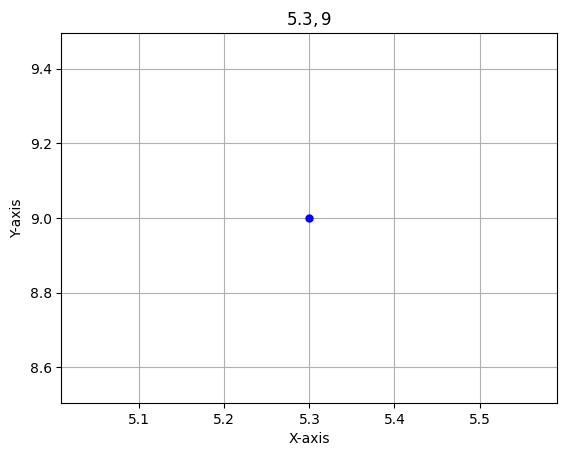

Generate this figure with matplotlib:
import matplotlib.pyplot as plt
import matplotlib.style as mplstyle
from matplotlib import colors as mcolors
import os
import re
from math import *
xstart = 0
xend = 100
stepsize = 1.0
color = "blue"
xlabel = "X-axis"
ylabel = "Y-axis"
line_style = "-"
dot_style="o"
dot_size=5
file_path = ""
theme='default'
# [img]https://i.imgur.com/U1nXSOL.png[/img]



def plot_dot(xyval, color_name, xlabel, ylabel, theme, gui, dot_style, dot_size,file_path):

    # Show plot summary
    print('***** Plot Summary *****')
    print('X,Y Value: {}'.format(xyval))
    print('Color: {}'.format(color_name))
    print('X-label: {}'.format(xlabel))
    print('Y-label: {}'.format(ylabel))

    if theme == 'dark':
        mplstyle.use('dark_background')
    else:
        mplstyle.use('default')

    try:
        # Check if color is hex code
        is_hex = re.search(r'^#(?:[0-9a-fA-F]{3}){1,2}$', color_name)
        if not is_hex:
            colors = mcolors.cnames
            if color_name not in colors:
                print(color_name, ": Color not found.")
                color_name = 'blue'

        # # Extract numbers from X-array
        # xvals = list(map(float, arrays[1:arrays.find(']')].split(',')))
        # # Extract numbers from Y-array
        # yvals = list(map(float,
        #                  arrays[arrays.find(']') + 3:len(arrays) - 1].split(',')))

        #Extract x-value from xyval string
        xval=float(xyval.split(',')[0])
        #Extract y-value from xyval string
        yval=float(xyval.split(',')[1])

        
        plt.plot(xval, yval, color=color_name, markersize=dot_size, marker=dot_style)
        plt.savefig(file_path)
        plt.xlabel(xlabel)
        plt.ylabel(ylabel)
        plt.title(r'$ ' + xyval + ' $')
        
        if file_path != "":
            plt.savefig(file_path)
        

    except Exception as e:
        print("An error occured.",e)
    
    # if file_path != "":
    #     plt.savefig(file_path)
    
    plt.grid(True)

    if not gui:
        plt.show()
    else:
        if not os.path.exists('.temp/'):
            os.mkdir('.temp/')
        plt.savefig(".temp/generated_plot.png")


    plt.cla()
    plt.clf()
# 3 things cjanged
plot_dot('5.3,9', color, xlabel, ylabel, theme, False, dot_style, dot_size, file_path)
